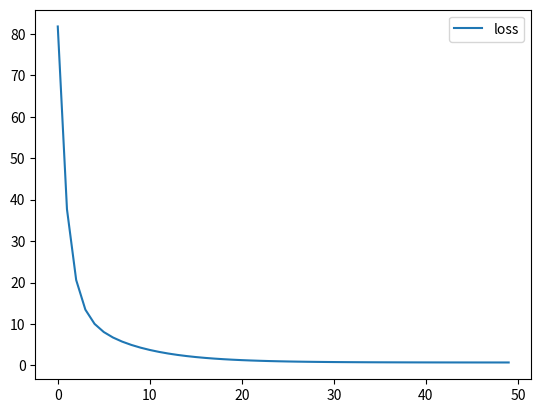

Reproduce this figure in Python.
# -*- coding: utf-8 -*-
"""numpy_nn.ipynb

Automatically generated by Colaboratory.

Original file is located at
    https://colab.research.google.com/drive/1B3A548eKI8dAzyfsoumPQoK5qY7PqARx

### Zadania

1. Dodać iteracje do treningu
2. Dodać rysunek zmian strat w kolejnych iteracjach
"""

import numpy as np
import matplotlib.pyplot as plt

# N is batch size; D_in is input dimension;
# H is hidden dimension; D_out is output dimension.
N, D_in, H, D_out = 16, 4, 0, 1

# Create random input and output data

x_numpy = np.array(    [[0., 0., 0., 1.],
                        [1., 0., 0., 1.],
                        [0., 1., 0., 1.],
                        [0., 0., 1., 1.],
                        [1., 1., 0., 1.],
                        [1., 0., 1., 1.],
                        [0., 1., 1., 1.],
                        [1., 1., 1., 1.],
                        [0., 0., 0., 0.],
                        [1., 0., 0., 0.],
                        [0., 1., 0., 0.],
                        [0., 0., 1., 0.],
                        [1., 1., 0., 0.],
                        [1., 0., 1., 0.],
                        [0., 1., 1., 0.],
                        [1., 1., 1., 0.]])

print(x_numpy.shape)

y_numpy = np.array(     [[1.],
                         [1.],
                         [1.],
                         [1.],
                         [1.],
                         [1.],
                         [1.],
                         [1.],
                         [0.],
                         [0.],
                         [0.],
                         [0.],
                         [0.],
                         [0.],
                         [0.],
                         [1.]])


print(y_numpy.shape)

# Randomly initialize weights
w = np.random.randn(D_in, D_out)

print(w)
print(w.shape)

learning_rate = 1e-5
loss_list = []

# Forward pass: compute predicted y
y_pred = x_numpy.dot(w)
print(y_pred)

# Compute and print loss
loss = np.square(y_pred - y_numpy).sum()

# Backprop to compute gradients of w1 and w2 with respect to loss
grad_y_pred = 2.0 * (y_pred - y_numpy)
grad_w = x_numpy.T.dot(grad_y_pred)

# Update weights
w = w - learning_rate * grad_w
print(w)

loss_list = []
learning_rate = 1e-2
# Randomly initialize weights
w = np.random.randn(D_in, D_out)
for i in range(50):
  y_pred = x_numpy.dot(w)
  loss = np.square(y_pred - y_numpy).sum()
  loss_list.append(loss)

  # Backprop to compute gradients of w1 and w2 with respect to loss
  grad_y_pred = 2.0 * (y_pred - y_numpy)
  grad_w = x_numpy.T.dot(grad_y_pred)

  # Update weights
  w = w - learning_rate * grad_w

plt.plot(loss_list, label = 'loss')
plt.legend()
plt.show()

